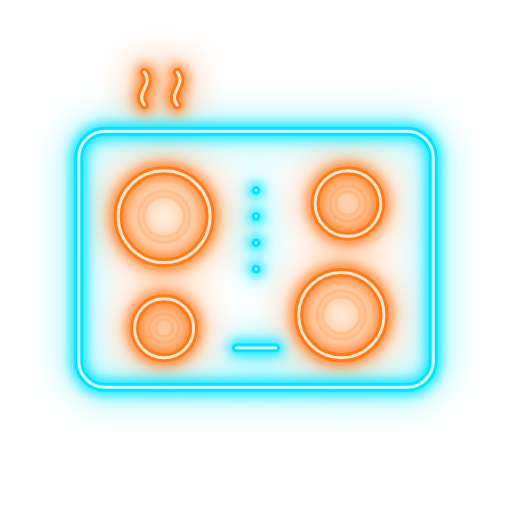
t = 0.00 s
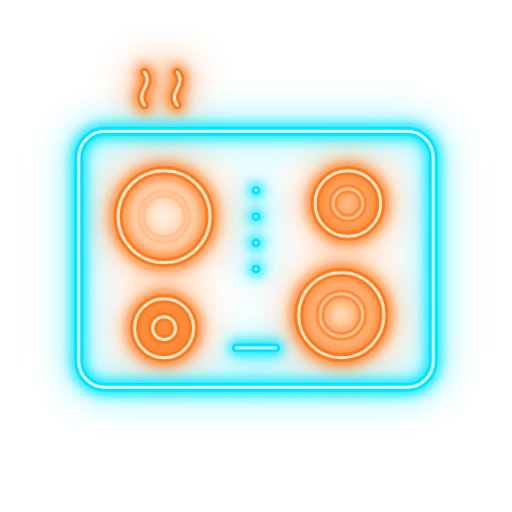
t = 1.60 s
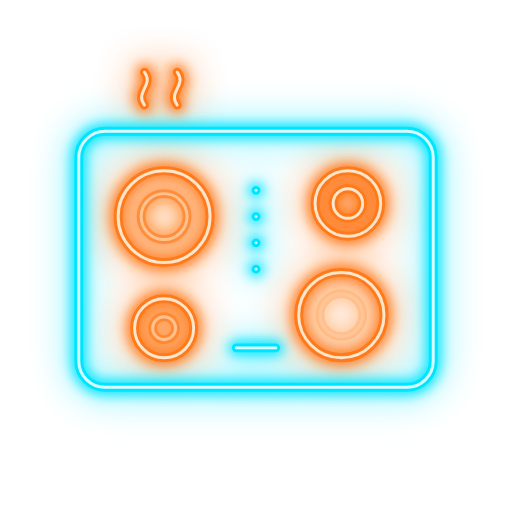
t = 2.80 s
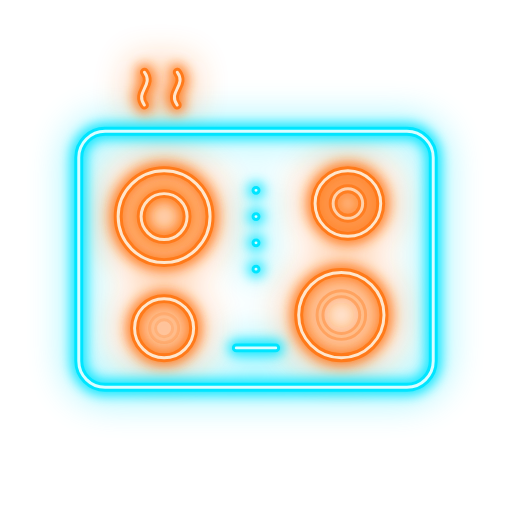
t = 4.13 s
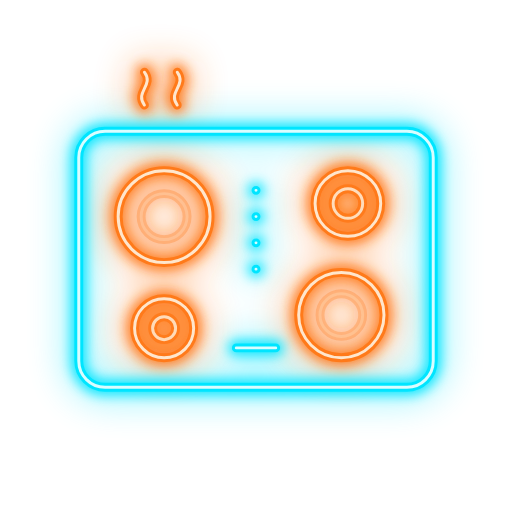
t = 6.19 s
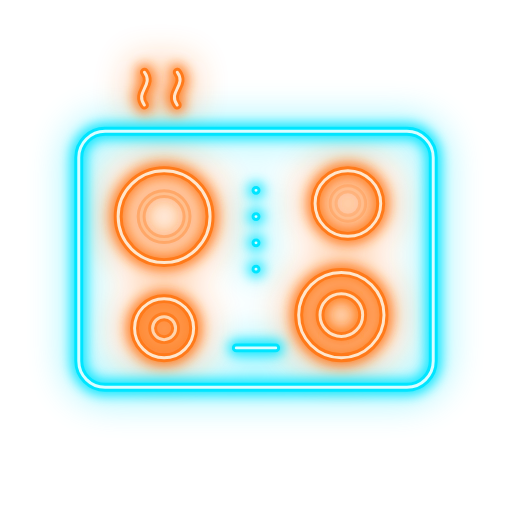
t = 8.26 s

The animated SVG that drew these frames (rendered in a browser with its animation timeline set to each time). Animation: 5 SMIL elements (animate=5); one cycle of 9.60 s, repeats indefinitely.

<svg xmlns="http://www.w3.org/2000/svg" viewBox="-14 -14 156 156" width="256" height="256" role="img" aria-label="Cooktop repair">
  <title>Cooktop repair</title>
  <defs>
    <filter id="cooktop-halo" x="-30%" y="-30%" width="160%" height="160%"><feGaussianBlur stdDeviation="5.5"/></filter>
    <filter id="cooktop-glow" x="-30%" y="-30%" width="160%" height="160%"><feGaussianBlur stdDeviation="1.8"/></filter>
    <g id="cooktop-c" fill="none" stroke-linecap="round" stroke-linejoin="round"><rect x="10" y="26" width="108" height="78" rx="8"/>
    <path d="M64 44 h0.01 M64 52 h0.01 M64 60 h0.01 M64 68 h0.01"/>
    <path d="M58 92 h12"/></g>
    <g id="cooktop-o" fill="none" stroke-linecap="round" stroke-linejoin="round"><circle cx="36" cy="52" r="14"/><g opacity="0.2"><animate attributeName="opacity" values="0.2;1;0.2" calcMode="spline" keyTimes="0;.5;1" keySplines=".45 0 .55 1;.45 0 .55 1" dur="1.6s" begin="0s" repeatCount="indefinite"/><circle cx="36" cy="52" r="7"/></g>
    <circle cx="92" cy="48" r="10"/><g opacity="0.2"><animate attributeName="opacity" values="0.2;1;0.2" calcMode="spline" keyTimes="0;.5;1" keySplines=".45 0 .55 1;.45 0 .55 1" dur="1.6s" begin="0.4s" repeatCount="indefinite"/><circle cx="92" cy="48" r="4.5"/></g>
    <circle cx="36" cy="86" r="9"/><g opacity="0.2"><animate attributeName="opacity" values="0.2;1;0.2" calcMode="spline" keyTimes="0;.5;1" keySplines=".45 0 .55 1;.45 0 .55 1" dur="1.6s" begin="0.8s" repeatCount="indefinite"/><circle cx="36" cy="86" r="3.5"/></g>
    <circle cx="90" cy="82" r="13"/><g opacity="0.2"><animate attributeName="opacity" values="0.2;1;0.2" calcMode="spline" keyTimes="0;.5;1" keySplines=".45 0 .55 1;.45 0 .55 1" dur="1.6s" begin="1.2s" repeatCount="indefinite"/><circle cx="90" cy="82" r="6.5"/></g>
    <path d="M30 18 c-3 -4 3 -6 0 -10 M40 18 c-3 -4 3 -6 0 -10"/></g>
  </defs>
  <g><animate attributeName="opacity" values="1;1;.45;1;.7;1;1" keyTimes="0;.86;.87;.885;.9;.92;1" dur="9.6s" repeatCount="indefinite"/>
  <use href="#cooktop-c" stroke="#00E5FF" stroke-width="8" opacity=".4" filter="url(#cooktop-halo)"/>
  <use href="#cooktop-o" stroke="#FF7A1A" stroke-width="8" opacity=".45" filter="url(#cooktop-halo)"/>
  <use href="#cooktop-c" stroke="#00E5FF" stroke-width="5" opacity=".9" filter="url(#cooktop-glow)"/>
  <use href="#cooktop-o" stroke="#FF7A1A" stroke-width="5" opacity=".9" filter="url(#cooktop-glow)"/>
  <use href="#cooktop-c" stroke="#00E5FF" stroke-width="2.7"/>
  <use href="#cooktop-o" stroke="#FF7A1A" stroke-width="2.7"/>
  <use href="#cooktop-c" stroke="#D9FDFF" stroke-width="0.9"/>
  <use href="#cooktop-o" stroke="#FFE6CC" stroke-width="0.9"/>
  </g>
</svg>
